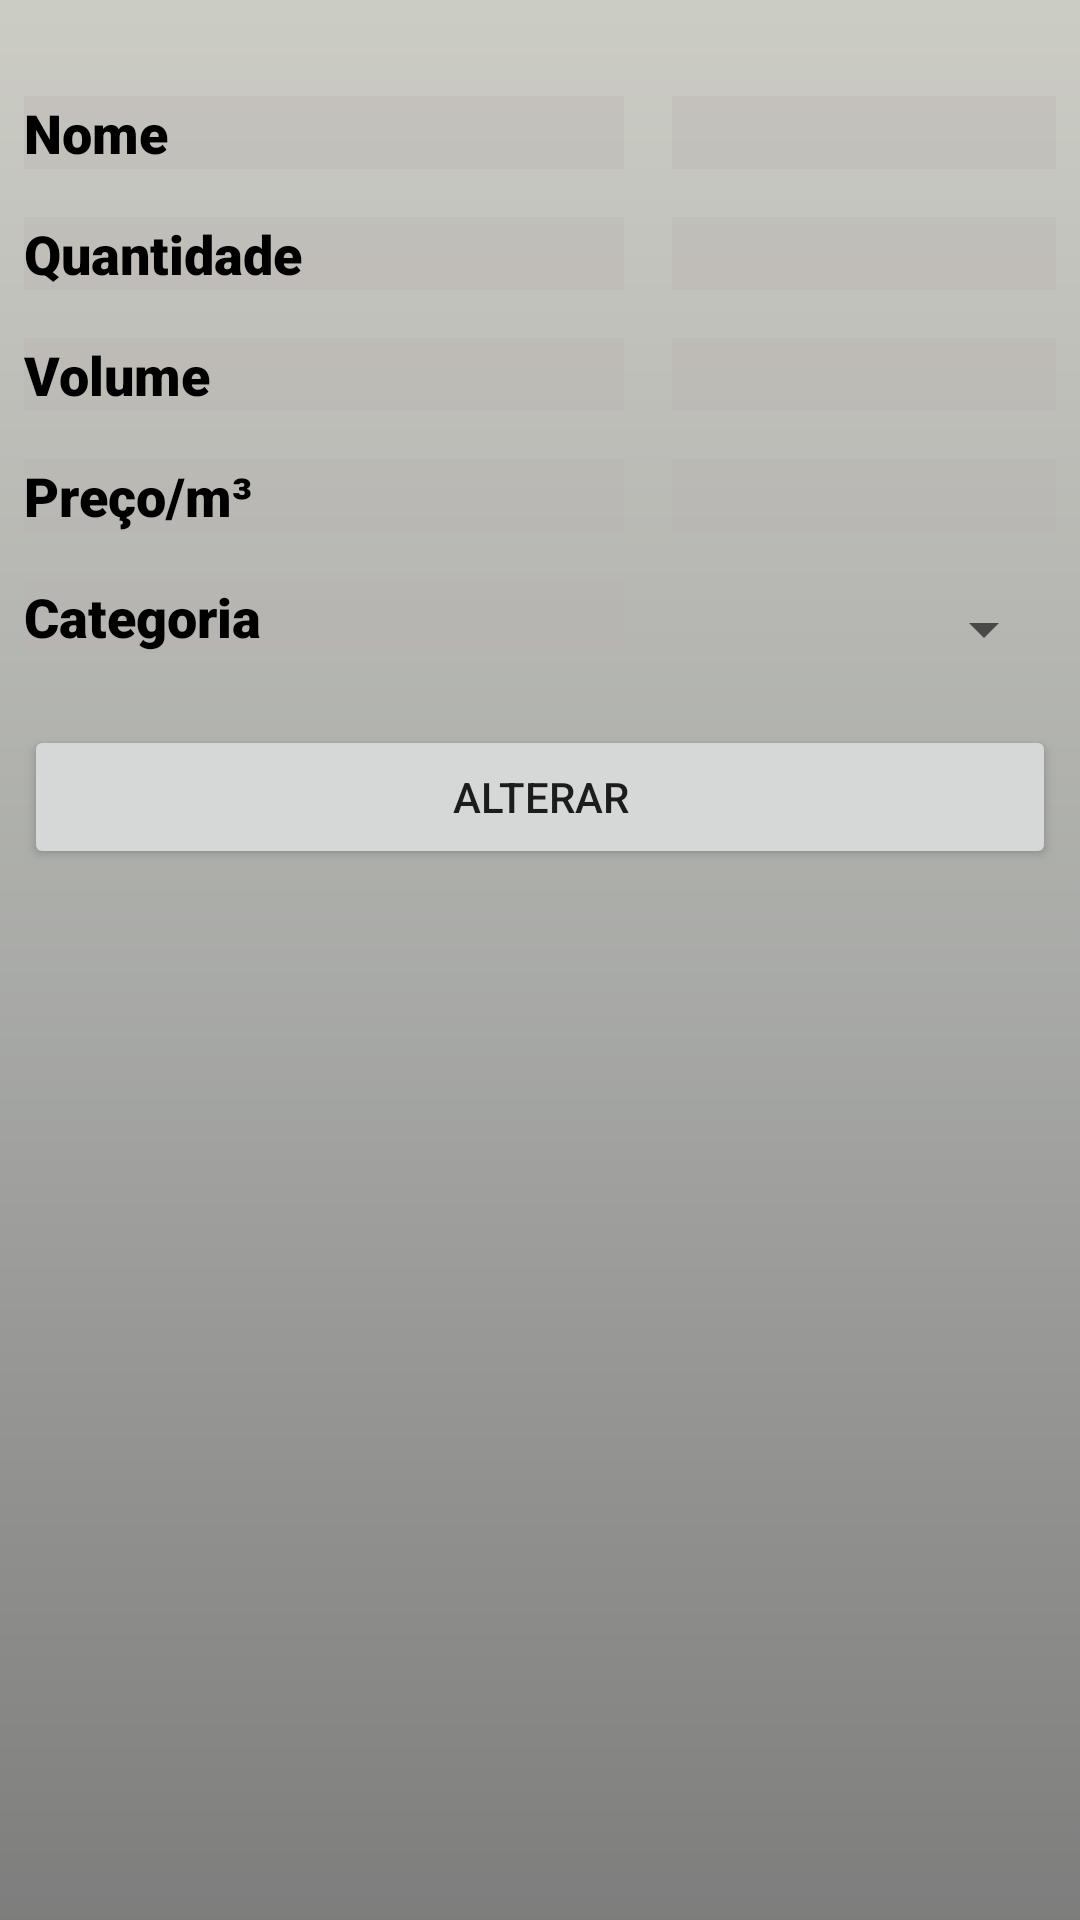

Produce the Android XML layout that renders to this screen, including the resource entries it uses.
<!-- AndroidManifest.xml: application theme CustomActionBarTheme -->
<!-- res/layout/activity_exibir_produto.xml -->
<?xml version="1.0" encoding="utf-8"?>
<androidx.constraintlayout.widget.ConstraintLayout xmlns:android="http://schemas.android.com/apk/res/android"
    xmlns:app="http://schemas.android.com/apk/res-auto"
    xmlns:tools="http://schemas.android.com/tools"
    android:layout_width="match_parent"
    android:layout_height="match_parent"
    android:background="@drawable/gradient2"
    tools:context=".activities.ExibirProdutosActivity">

    <TextView
        android:id="@+id/tv_dados_prod_nome"
        android:layout_width="200dp"
        android:layout_height="wrap_content"
        android:layout_marginStart="8dp"
        android:layout_marginTop="32dp"
        android:background="#51B9B0B0"
        android:fontFamily="sans-serif-black"
        android:textColor="#000000"
        android:textSize="18sp"
        android:text="Nome"
        app:layout_constraintStart_toStartOf="parent"
        app:layout_constraintTop_toTopOf="parent" />

    <TextView
        android:id="@+id/tv_dados_prod_qtd"
        android:layout_width="0dp"
        android:layout_height="wrap_content"
        android:layout_marginTop="16dp"
        android:background="#51B9B0B0"
        android:fontFamily="sans-serif-black"
        android:textColor="#000000"
        android:textSize="18sp"
        android:text="Quantidade"
        app:layout_constraintEnd_toEndOf="@+id/tv_dados_prod_nome"
        app:layout_constraintStart_toStartOf="@+id/tv_dados_prod_nome"
        app:layout_constraintTop_toBottomOf="@+id/tv_dados_prod_nome" />

    <TextView
        android:id="@+id/tv_dados_prod_vol"
        android:layout_width="0dp"
        android:layout_height="wrap_content"
        android:layout_marginTop="16dp"
        android:background="#51B9B0B0"
        android:fontFamily="sans-serif-black"
        android:textColor="#000000"
        android:textSize="18sp"
        android:text="Volume"
        app:layout_constraintEnd_toEndOf="@+id/tv_dados_prod_qtd"
        app:layout_constraintStart_toStartOf="@+id/tv_dados_prod_qtd"
        app:layout_constraintTop_toBottomOf="@+id/tv_dados_prod_qtd" />

    <TextView
        android:id="@+id/tv_dados_prod_preco"
        android:layout_width="200dp"
        android:layout_height="wrap_content"
        android:layout_marginTop="16dp"
        android:background="#51B9B0B0"
        android:fontFamily="sans-serif-black"
        android:textColor="#000000"
        android:textSize="18sp"
        android:text="Preço/m³"
        app:layout_constraintEnd_toEndOf="@+id/tv_dados_prod_vol"
        app:layout_constraintStart_toStartOf="@+id/tv_dados_prod_vol"
        app:layout_constraintTop_toBottomOf="@+id/tv_dados_prod_vol" />

    <TextView
        android:id="@+id/tv_dados_prod_categoria"
        android:layout_width="200dp"
        android:layout_height="wrap_content"
        android:layout_marginTop="16dp"
        android:background="#51B9B0B0"
        android:fontFamily="sans-serif-black"
        android:textColor="#000000"
        android:textSize="18sp"
        android:text="Categoria"
        app:layout_constraintEnd_toEndOf="@+id/tv_dados_prod_preco"
        app:layout_constraintStart_toStartOf="@+id/tv_dados_prod_preco"
        app:layout_constraintTop_toBottomOf="@+id/tv_dados_prod_preco" />

    <EditText
        android:id="@+id/et_nome_produto"
        android:layout_width="0dp"
        android:layout_height="wrap_content"
        android:layout_marginStart="16dp"
        android:layout_marginEnd="8dp"
        android:textAlignment="center"
        android:background="#51B9B0B0"
        android:fontFamily="sans-serif"
        android:textSize="18sp"
        app:layout_constraintBottom_toBottomOf="@+id/tv_dados_prod_nome"
        app:layout_constraintEnd_toEndOf="parent"
        app:layout_constraintStart_toEndOf="@+id/tv_dados_prod_nome"
        app:layout_constraintTop_toTopOf="@+id/tv_dados_prod_nome" />

    <TextView
        android:id="@+id/tv_quantidade_produto"
        android:layout_width="0dp"
        android:layout_height="wrap_content"
        android:layout_marginStart="16dp"
        android:layout_marginEnd="8dp"
        android:textAlignment="center"
        android:background="#51B9B0B0"
        android:fontFamily="sans-serif-black"
        android:textSize="18sp"
        app:layout_constraintBottom_toBottomOf="@+id/tv_dados_prod_qtd"
        app:layout_constraintEnd_toEndOf="parent"
        app:layout_constraintStart_toEndOf="@+id/tv_dados_prod_qtd"
        app:layout_constraintTop_toTopOf="@+id/tv_dados_prod_qtd" />

    <TextView
        android:id="@+id/tv_volume_produto"
        android:layout_width="0dp"
        android:layout_height="wrap_content"
        android:layout_marginStart="16dp"
        android:layout_marginEnd="8dp"
        android:textAlignment="center"
        android:background="#51B9B0B0"
        android:fontFamily="sans-serif-black"
        android:textSize="18sp"
        app:layout_constraintBottom_toBottomOf="@+id/tv_dados_prod_vol"
        app:layout_constraintEnd_toEndOf="parent"
        app:layout_constraintStart_toEndOf="@+id/tv_dados_prod_vol"
        app:layout_constraintTop_toTopOf="@+id/tv_dados_prod_vol" />

    <EditText
        android:id="@+id/et_preco_produto"
        android:layout_width="0dp"
        android:layout_height="wrap_content"
        android:layout_marginStart="16dp"
        android:layout_marginEnd="8dp"
        android:textAlignment="center"
        android:background="#51B9B0B0"
        android:fontFamily="sans-serif"
        android:textSize="18sp"
        app:layout_constraintBottom_toBottomOf="@+id/tv_dados_prod_preco"
        app:layout_constraintEnd_toEndOf="parent"
        app:layout_constraintStart_toEndOf="@+id/tv_dados_prod_preco"
        app:layout_constraintTop_toTopOf="@+id/tv_dados_prod_preco" />


    <Spinner
        android:id="@+id/sp_exibir_categoria_produto"
        android:layout_width="0dp"
        android:layout_height="wrap_content"
        android:layout_marginStart="8dp"
        android:layout_marginTop="8dp"
        android:layout_marginEnd="8dp"
        android:ems="10"
        android:hint="Telefone"
        app:layout_constraintBottom_toBottomOf="@+id/tv_dados_prod_categoria"
        app:layout_constraintEnd_toEndOf="parent"
        app:layout_constraintStart_toEndOf="@+id/tv_dados_prod_categoria"
        app:layout_constraintTop_toTopOf="@+id/tv_dados_prod_categoria"/>


    <Button
        android:id="@+id/bt_alterar_produto"
        android:layout_width="0dp"
        android:layout_height="wrap_content"
        android:layout_marginStart="8dp"
        android:layout_marginTop="24dp"
        android:layout_marginEnd="8dp"
        android:onClick="alterarProduto"
        android:text="Alterar"
        app:layout_constraintEnd_toEndOf="parent"
        app:layout_constraintHorizontal_bias="0.0"
        app:layout_constraintStart_toStartOf="parent"
        app:layout_constraintTop_toBottomOf="@+id/tv_dados_prod_categoria" />


</androidx.constraintlayout.widget.ConstraintLayout>
<!-- resources referenced by this layout -->
<resources>
  <!-- drawable gradient2 (drawable) -->
  <?xml version="1.0" encoding="utf-8"?>
      <shape xmlns:android="http://schemas.android.com/apk/res/android"
          android:shape="rectangle" >
          <gradient
              android:endColor="#92A9AA9C"
              android:centerColor="#926D706A"
              android:startColor="#9220201F"
              android:angle="90"/>
  
      </shape>
  <style name="CustomActionBarTheme" parent="@style/Theme.AppCompat.Light.DarkActionBar">
          <item name="android:actionBarStyle"> @style/MyActionBar</item>
          <item name="android:actionBarTabTextStyle"> @style/MyActionBarTabText </item>
          <item name="android:actionMenuTextColor"> @color/preto </item>
  
          <item name="actionBarStyle"> @style/MyActionBar </item>
          <item name="actionBarTabTextStyle"> @style/MyActionBarTabText </item>
          <item name="actionMenuTextColor"> @color/preto</item>
      </style>
  <style name="MyActionBar" parent="@style/Widget.AppCompat.Light.ActionBar.Solid.Inverse">
          <item name="android:background">@color/padrao</item>
          <item name="android:titleTextStyle"> @style/MyActionBarTitleText </item>
  
          <item name="background">@color/padrao</item>
          <item name="titleTextStyle"> @style/MyActionBarTitleText </item>
      </style>
  <style name="MyActionBarTabText" parent="@style/Widget.AppCompat.ActionBar.TabText">
          <item name="android:textColor"> @color/preto </item>
      </style>
  <color name="preto">#000000</color>
  <color name="padrao">#fcdf5a</color>
  <style name="MyActionBarTitleText" parent="@style/TextAppearance.AppCompat.Widget.ActionBar.Title">
          <item name="android:textColor"> @color/preto </item>
      </style>
</resources>
